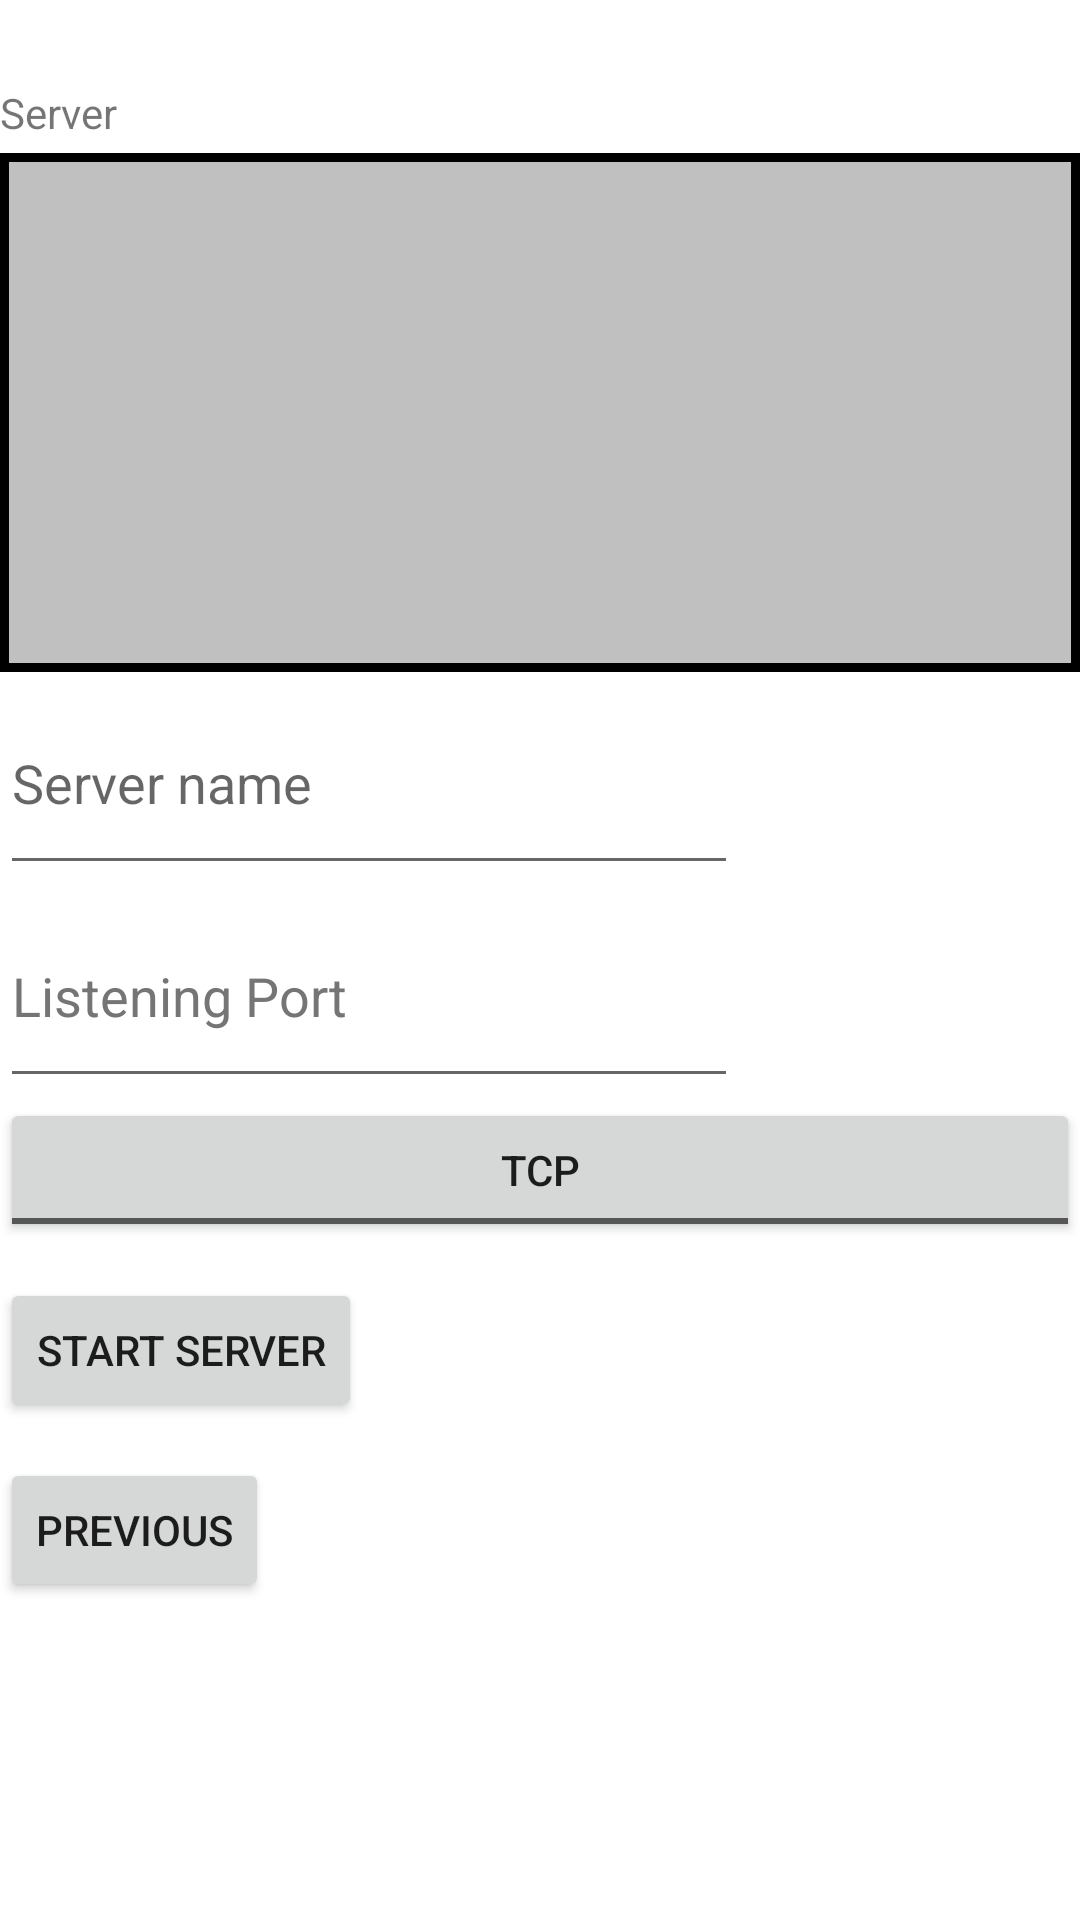

Android layout source for this screen:
<!-- AndroidManifest.xml: application theme Theme.Sae32 -->
<!-- res/layout/fragment_server.xml -->
<?xml version="1.0" encoding="utf-8"?>
<LinearLayout xmlns:android="http://schemas.android.com/apk/res/android"
    xmlns:app="http://schemas.android.com/apk/res-auto"
    xmlns:tools="http://schemas.android.com/tools"
    android:layout_width="match_parent"
    android:layout_height="match_parent"
    android:orientation="vertical"
    tools:context=".FirstFragment">

    <ScrollView
        android:layout_width="match_parent"
        android:layout_height="match_parent"
        android:layout_marginTop="28dp">

        <LinearLayout
            android:layout_width="match_parent"
            android:layout_height="wrap_content"
            android:orientation="vertical">

            <TextView
                android:id="@+id/textView2"
                android:layout_width="wrap_content"
                android:layout_height="wrap_content"
                android:layout_marginStart="0dp"
                android:layout_marginTop="0dp"
                android:text="@string/server" />

            <TextView
                android:id="@+id/ServerMessagingTextView"
                android:layout_width="match_parent"
                android:layout_height="173dp"
                android:layout_marginTop="4dp"
                android:background="@drawable/back"
                android:gravity="bottom"
                android:paddingStart="3dip"
                android:paddingEnd="3dip"
                android:scrollbars="vertical" />

            <EditText
                android:id="@+id/editTextServerName"
                android:layout_width="246dp"
                android:layout_height="71dp"
                android:ems="10"
                android:hint="@string/ServerName"
                android:inputType="textPersonName" />

            <EditText
                android:id="@+id/ListeningPort"
                android:layout_width="246dp"
                android:layout_height="71dp"
                android:layout_marginTop="0dp"
                android:autofillHints=""
                android:ems="10"
                android:hint="@string/listening_port"
                android:inputType="textPersonName"
                android:textColorHint="#757575" />

            <ToggleButton
                android:id="@+id/buttonServerType"
                android:layout_width="match_parent"
                android:layout_height="wrap_content"
                android:text="ToggleButton"
                android:textOff="TCP"
                android:textOn="UDP" />

            <Button
                android:id="@+id/button_launch_serv"
                android:layout_width="wrap_content"
                android:layout_height="wrap_content"
                android:layout_marginTop="12dp"
                android:text="@string/start_server" />

            <Button
                android:id="@+id/button_first"
                android:layout_width="wrap_content"
                android:layout_height="wrap_content"
                android:layout_marginTop="12dp"
                android:text="@string/previous" />
        </LinearLayout>
    </ScrollView>

</LinearLayout>
<!-- resources referenced by this layout -->
<resources>
  <!-- drawable back (drawable) -->
  <?xml version="1.0" encoding="utf-8"?>
  <shape xmlns:android="http://schemas.android.com/apk/res/android" android:shape="rectangle">
      <stroke android:width="3dip" android:color="#000000"/>
      <solid android:color="#C0C0C0" />
  </shape>
  <string name="ServerName">Server name</string>
  <string name="listening_port">Listening Port</string>
  <string name="previous">Previous</string>
  <string name="server">Server</string>
  <string name="start_server">Start Server</string>
  <style name="Theme.Sae32" parent="Theme.MaterialComponents.DayNight.DarkActionBar">
          
          <item name="colorPrimary">@color/purple_500</item>
          <item name="colorPrimaryVariant">@color/purple_700</item>
          <item name="colorOnPrimary">@color/white</item>
          
          <item name="colorSecondary">@color/teal_200</item>
          <item name="colorSecondaryVariant">@color/teal_700</item>
          <item name="colorOnSecondary">@color/black</item>
          
          <item name="android:statusBarColor">?attr/colorPrimaryVariant</item>
          
      </style>
  <!-- not gathered from this repository: default colours our renderer supplied (Android Studio template values) -->
  <color name="purple_500">#FF6200EE</color>
  <color name="purple_700">#FF3700B3</color>
  <color name="teal_200">#FF03DAC5</color>
  <color name="teal_700">#FF018786</color>
  <color name="black">#FF000000</color>
  <color name="white">#FFFFFFFF</color>
</resources>
